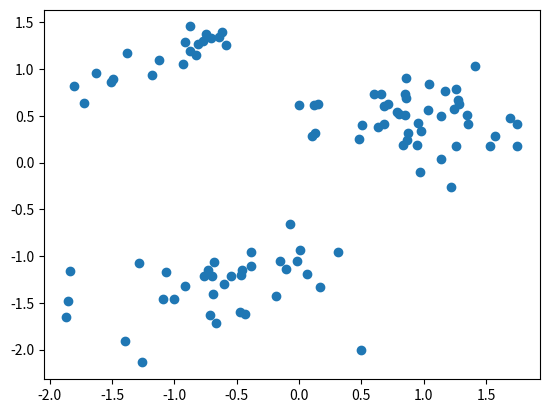

Reproduce this figure in Python.
import numpy as np
import matplotlib.pyplot as plt

np.random.seed(10)

cov_0 = np.array([[1.5, 0],
                  [0, 1.5]])

cov_1 = np.array([[1, 0.9],
                  [0.9, 1]])

cov_2 = np.array([[1.5, 0.5],
                  [0.5, 1.5]])

covs = np.stack([cov_0, cov_1, cov_2], axis = 0)

mu_0 = np.array([[10, 10]]).T

mu_1 = np.array([[5, 13]]).T

mu_2 = np.array([[6, 2]]).T

mus = np.stack([mu_0, mu_1, mu_2], axis = 0)

xs = []
rs = []

for n in range(100):

    r = np.random.choice([0, 1, 2], p = [0.4, 0.3, 0.3])
    rs.append(r)

    cov = covs[r]
    mu = np.reshape(mus[r], (-1))

    xs.append(np.random.multivariate_normal(mu, cov))
    
xs = np.array(xs)
xs[:, 0] = (xs[:, 0] - xs[:, 0].mean())/xs[:, 0].var()**0.5
xs[:, 1] = (xs[:, 1] - xs[:, 1].mean())/xs[:, 1].var()**0.5

xs[-1] = 0.5, -2

plt.scatter(xs[:, 0], xs[:, 1])
plt.show()

np.save('clustering_2d.npy', xs)
np.save('clustering_2d_classes.npy', np.array(rs))
